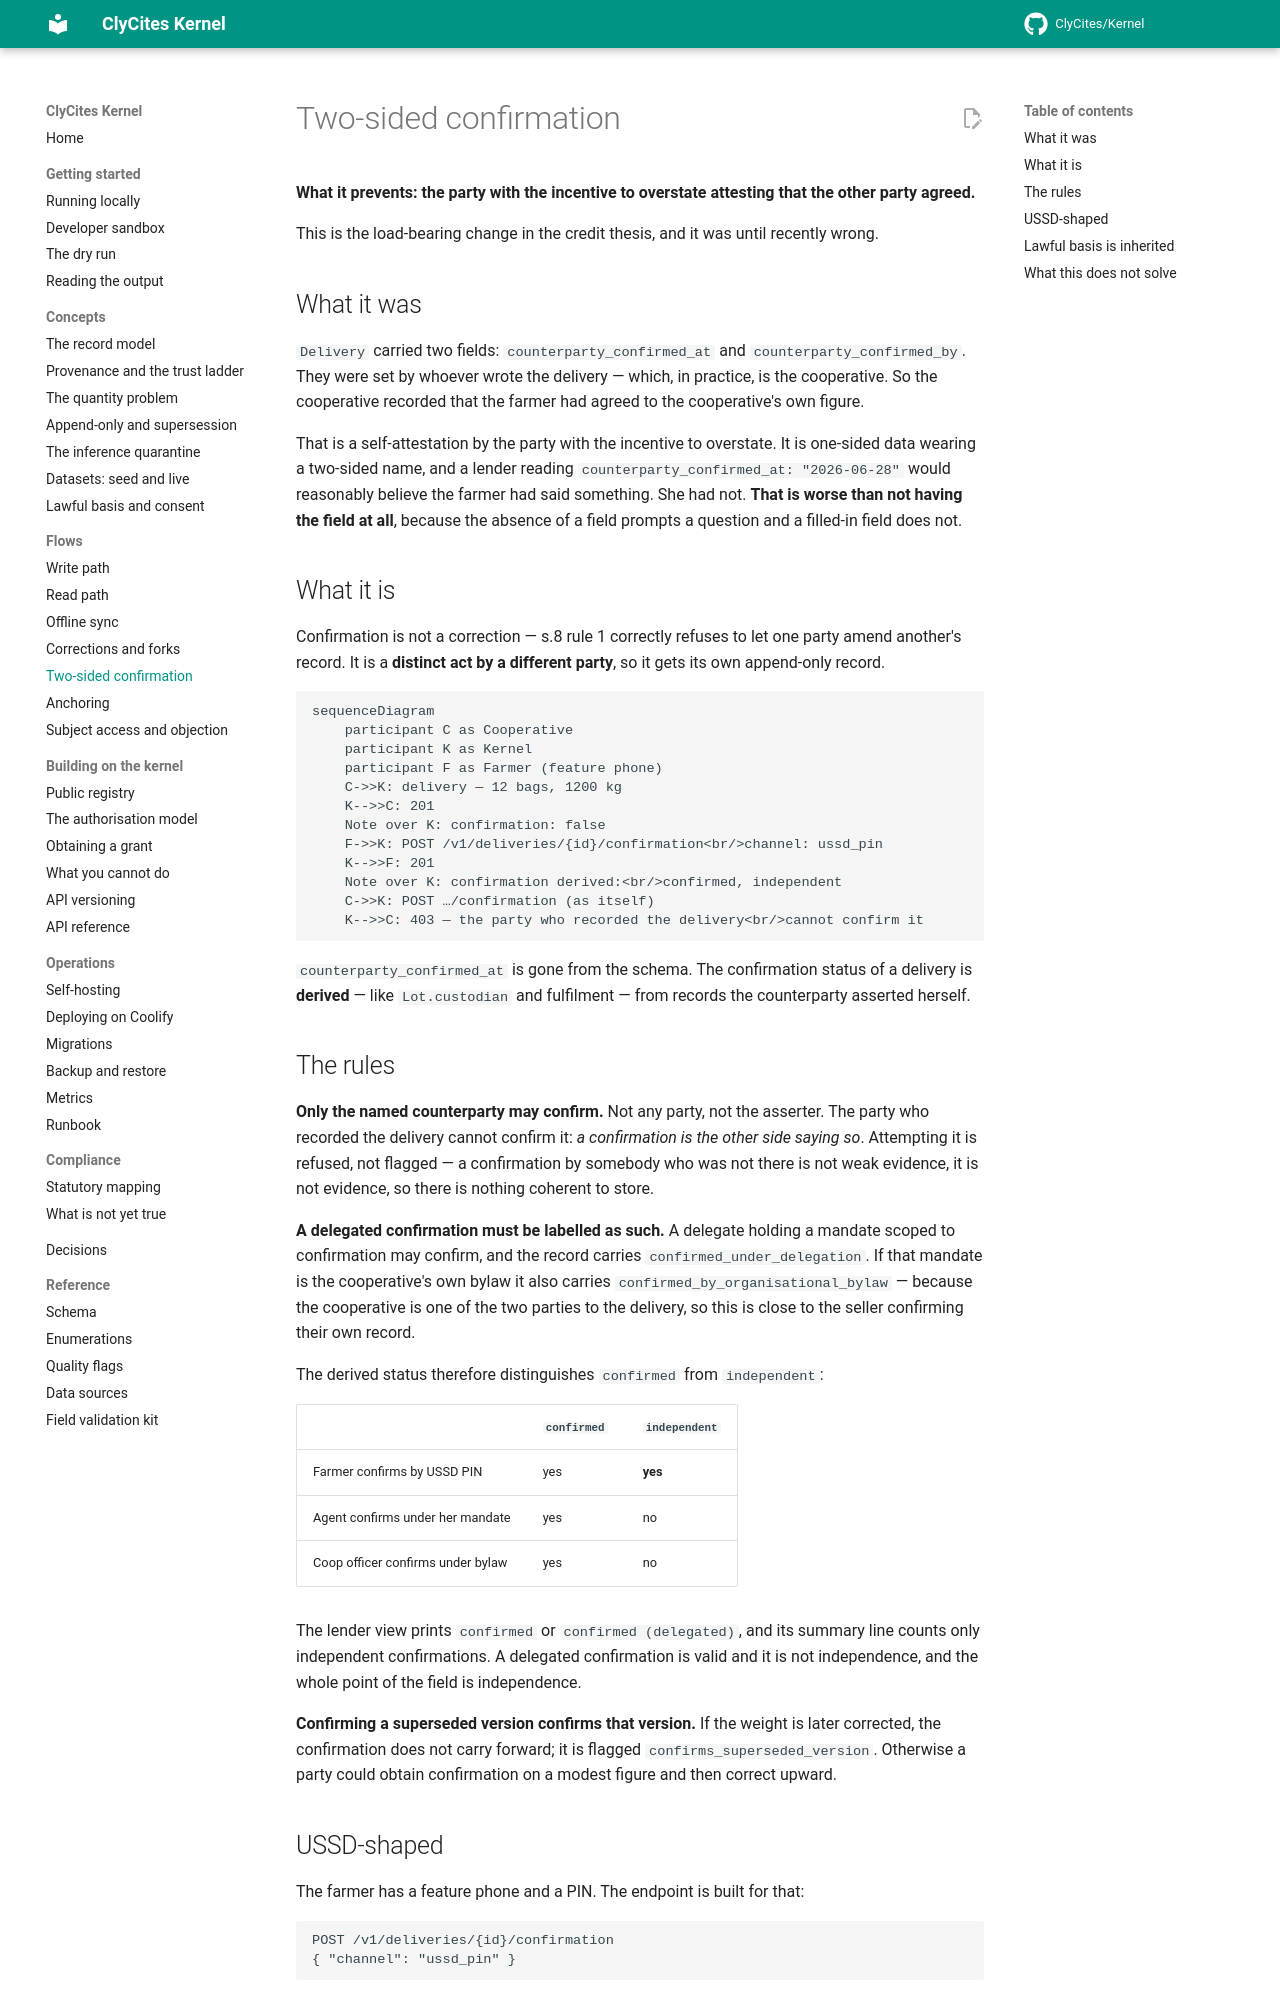

repository: ClyCites/Kernel · page: dev/flows/confirmation/index.html · generator: mkdocs

# Two-sided confirmation

**What it prevents: the party with the incentive to overstate attesting that the
other party agreed.**

This is the load-bearing change in the credit thesis, and it was until recently
wrong.

## What it was

`Delivery` carried two fields: `counterparty_confirmed_at` and
`counterparty_confirmed_by`. They were set by whoever wrote the delivery —
which, in practice, is the cooperative. So the cooperative recorded that the
farmer had agreed to the cooperative's own figure.

That is a self-attestation by the party with the incentive to overstate. It is
one-sided data wearing a two-sided name, and a lender reading
`counterparty_confirmed_at: "2026-06-28"` would reasonably believe the farmer
had said something. She had not. **That is worse than not having the field at
all**, because the absence of a field prompts a question and a filled-in field
does not.

## What it is

Confirmation is not a correction — s.8 rule 1 correctly refuses to let one party
amend another's record. It is a **distinct act by a different party**, so it gets
its own append-only record.

```mermaid
sequenceDiagram
    participant C as Cooperative
    participant K as Kernel
    participant F as Farmer (feature phone)
    C->>K: delivery — 12 bags, 1200 kg
    K-->>C: 201
    Note over K: confirmation: false
    F->>K: POST /v1/deliveries/{id}/confirmation<br/>channel: ussd_pin
    K-->>F: 201
    Note over K: confirmation derived:<br/>confirmed, independent
    C->>K: POST …/confirmation (as itself)
    K-->>C: 403 — the party who recorded the delivery<br/>cannot confirm it
```

`counterparty_confirmed_at` is gone from the schema. The confirmation status of
a delivery is **derived** — like `Lot.custodian` and fulfilment — from records
the counterparty asserted herself.

## The rules

**Only the named counterparty may confirm.** Not any party, not the asserter.
The party who recorded the delivery cannot confirm it: *a confirmation is the
other side saying so*. Attempting it is refused, not flagged — a confirmation by
somebody who was not there is not weak evidence, it is not evidence, so there is
nothing coherent to store.

**A delegated confirmation must be labelled as such.** A delegate holding a
mandate scoped to confirmation may confirm, and the record carries
`confirmed_under_delegation`. If that mandate is the cooperative's own bylaw it
also carries `confirmed_by_organisational_bylaw` — because the cooperative is
one of the two parties to the delivery, so this is close to the seller
confirming their own record.

The derived status therefore distinguishes `confirmed` from `independent`:

| | `confirmed` | `independent` |
|---|---|---|
| Farmer confirms by USSD PIN | yes | **yes** |
| Agent confirms under her mandate | yes | no |
| Coop officer confirms under bylaw | yes | no |

The lender view prints `confirmed` or `confirmed (delegated)`, and its summary
line counts only independent confirmations. A delegated confirmation is valid
and it is not independence, and the whole point of the field is independence.

**Confirming a superseded version confirms that version.** If the weight is
later corrected, the confirmation does not carry forward; it is flagged
`confirms_superseded_version`. Otherwise a party could obtain confirmation on a
modest figure and then correct upward.
